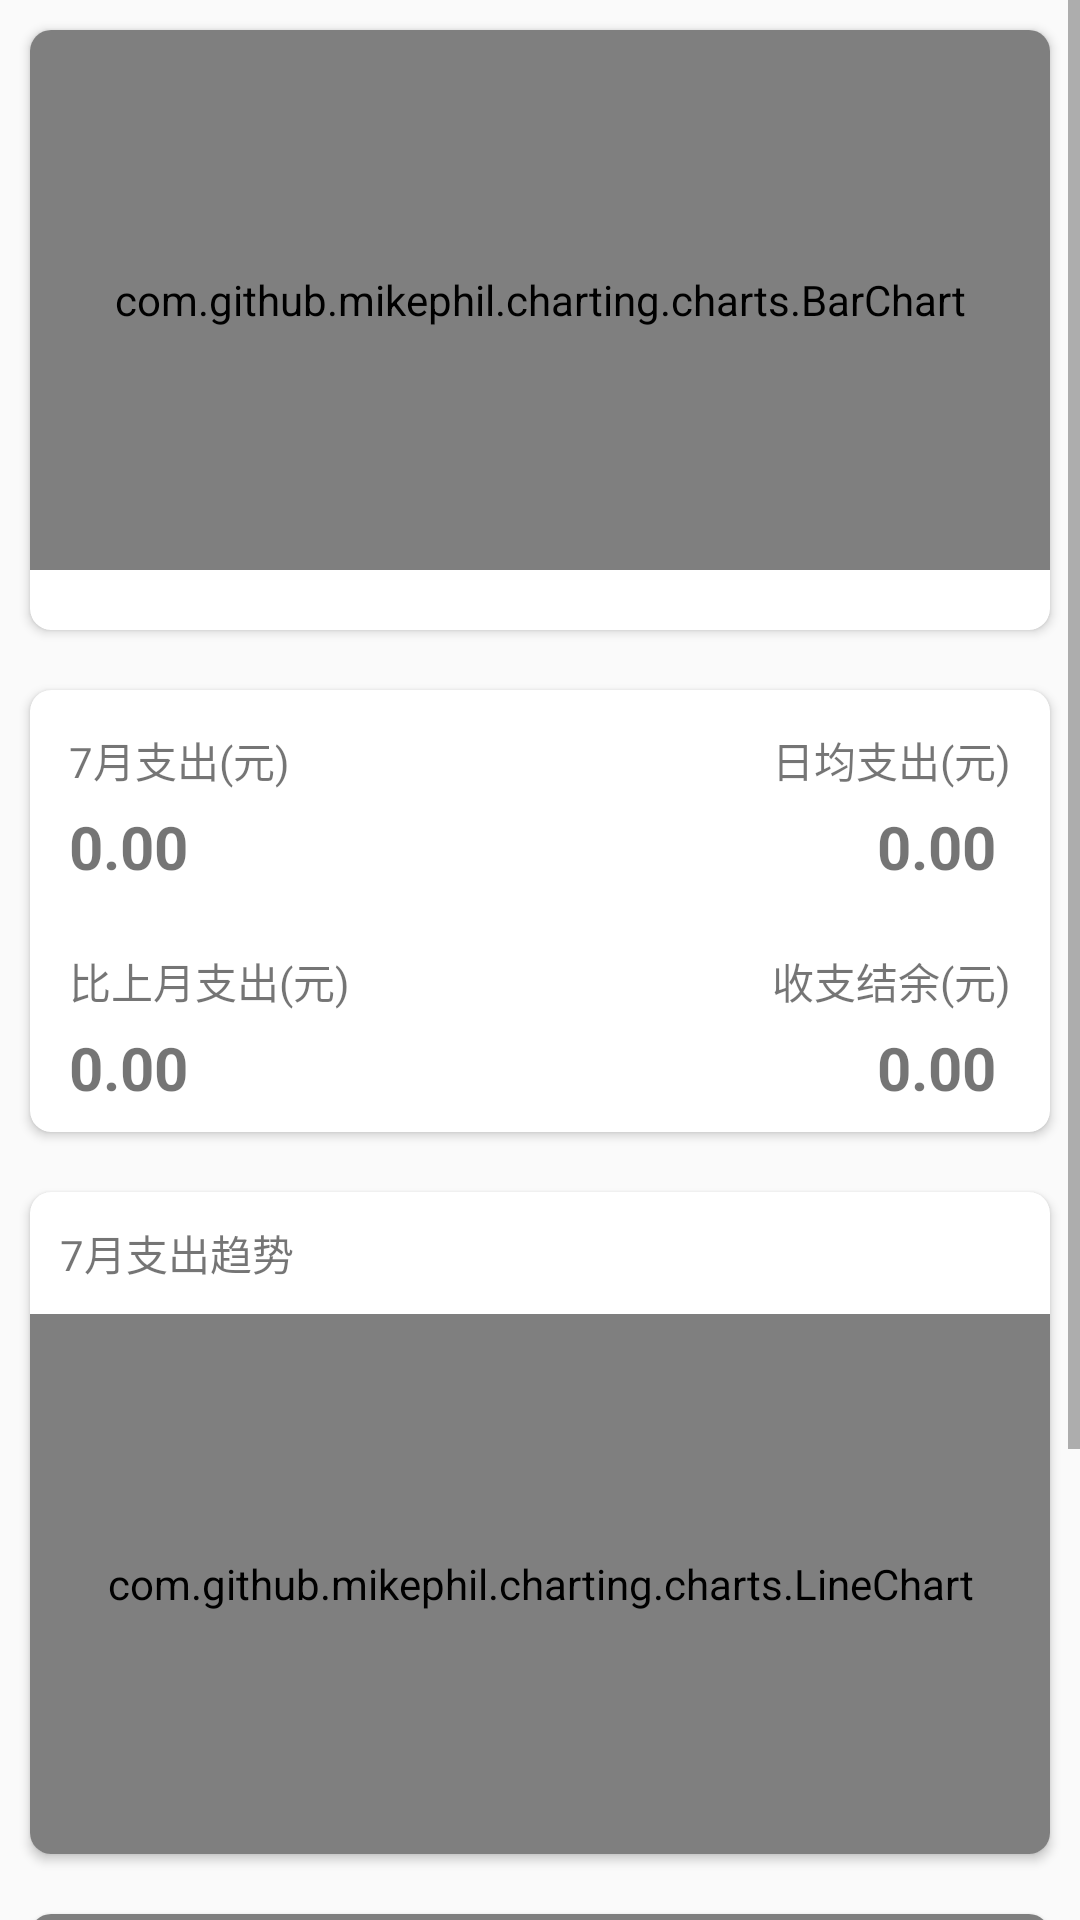

Android layout source for this screen:
<!-- AndroidManifest.xml: application theme Theme.BookKeeping -->
<!-- res/layout/fragment_base_analysis.xml -->
<?xml version="1.0" encoding="utf-8"?>
<FrameLayout xmlns:android="http://schemas.android.com/apk/res/android"
        xmlns:app="http://schemas.android.com/apk/res-auto"
        xmlns:tools="http://schemas.android.com/tools"
        android:layout_width="match_parent"
        android:layout_height="match_parent"
        tools:context=".frag_analysis.BaseAnalysisFragment">

    <ScrollView
            android:layout_width="match_parent"
            android:layout_height="wrap_content">

        <LinearLayout
                android:layout_width="match_parent"
                android:layout_height="wrap_content"
                android:orientation="vertical">

            <androidx.cardview.widget.CardView
                    android:layout_width="match_parent"
                    android:layout_height="200dp"
                    android:layout_margin="10dp"
                    app:cardCornerRadius="7dp">

                
                <com.github.mikephil.charting.charts.BarChart
                        android:id="@+id/analysis_barchart"
                        android:layout_width="match_parent"
                        android:layout_height="180dp"/>
            </androidx.cardview.widget.CardView>

            
            <androidx.cardview.widget.CardView
                    android:layout_width="match_parent"
                    android:layout_height="wrap_content"
                    android:layout_margin="10dp"
                    app:cardCornerRadius="7dp">

                <LinearLayout
                        android:layout_width="match_parent"
                        android:layout_height="wrap_content"
                        android:orientation="vertical">

                    <RelativeLayout
                            android:layout_width="match_parent"
                            android:layout_height="wrap_content"
                            android:layout_margin="8dp">

                        <LinearLayout
                                android:layout_width="wrap_content"
                                android:layout_height="wrap_content"
                                android:layout_alignParentStart="true"
                                android:orientation="vertical"
                                android:layout_alignParentLeft="true">

                            <TextView
                                    android:id="@+id/analysis_monthly_output"
                                    android:layout_width="wrap_content"
                                    android:layout_height="wrap_content"
                                    android:text="7月支出(元)"
                                    android:layout_margin="5dp" />

                            <TextView
                                    android:id="@+id/analysis_monthly_output_money"
                                    android:layout_width="wrap_content"
                                    android:layout_height="wrap_content"
                                    android:text="0.00"
                                    android:textStyle="bold"
                                    android:gravity="left"
                                    android:textSize="20sp"
                                    android:layout_marginLeft="5dp" />

                        </LinearLayout>

                        <RelativeLayout
                                android:layout_width="wrap_content"
                                android:layout_height="wrap_content"
                                android:layout_alignParentEnd="true"
                                android:orientation="vertical"
                                android:layout_alignParentRight="true">

                            <TextView
                                    android:id="@+id/analysis_daily_output"
                                    android:layout_width="wrap_content"
                                    android:layout_height="wrap_content"
                                    android:text="日均支出(元)"
                                    android:layout_margin="5dp" />

                            <TextView
                                    android:id="@+id/analysis_daily_output_money"
                                    android:layout_below="@id/analysis_daily_output"
                                    android:layout_width="match_parent"
                                    android:layout_height="wrap_content"
                                    android:layout_alignRight="@+id/analysis_daily_output"
                                    android:gravity="end"
                                    android:textStyle="bold"
                                    android:text="0.00"
                                    android:textSize="20sp"
                                    android:layout_marginRight="5dp" />

                        </RelativeLayout>

                    </RelativeLayout>

                    <RelativeLayout
                            android:layout_width="match_parent"
                            android:layout_height="wrap_content"
                            android:layout_margin="8dp">

                        <LinearLayout
                                android:layout_width="wrap_content"
                                android:layout_height="wrap_content"
                                android:layout_alignParentStart="true"
                                android:orientation="vertical"
                                android:layout_alignParentLeft="true">

                            <TextView
                                    android:id="@+id/analysis_compare_tv"
                                    android:layout_width="wrap_content"
                                    android:layout_height="wrap_content"
                                    android:text="比上月支出(元)"
                                    android:layout_margin="5dp" />

                            <TextView
                                    android:id="@+id/analysis_compare_to_last_month"
                                    android:layout_width="wrap_content"
                                    android:layout_height="wrap_content"
                                    android:text="0.00"
                                    android:textStyle="bold"
                                    android:gravity="left"
                                    android:textSize="20sp"
                                    android:layout_marginLeft="5dp" />

                        </LinearLayout>

                        <RelativeLayout
                                android:layout_width="wrap_content"
                                android:layout_height="wrap_content"
                                android:layout_alignParentEnd="true"
                                android:orientation="vertical"
                                android:layout_alignParentRight="true">

                            <TextView
                                    android:id="@+id/analysis_tv1"
                                    android:layout_width="wrap_content"
                                    android:layout_height="wrap_content"
                                    android:text="收支结余(元)"
                                    android:layout_margin="5dp" />

                            <TextView
                                    android:id="@+id/analysis_input_minus_output"
                                    android:layout_below="@+id/analysis_tv1"
                                    android:layout_alignRight="@+id/analysis_tv1"
                                    android:layout_width="wrap_content"
                                    android:layout_height="wrap_content"
                                    android:gravity="end"
                                    android:textStyle="bold"
                                    android:text="0.00"
                                    android:textSize="20sp"
                                    android:layout_marginRight="5dp" />

                        </RelativeLayout>

                    </RelativeLayout>

                </LinearLayout>

            </androidx.cardview.widget.CardView>

            
            <androidx.cardview.widget.CardView
                    app:cardCornerRadius="7dp"
                    android:layout_width="match_parent"
                    android:layout_height="wrap_content"
                    android:layout_margin="10dp">

                <LinearLayout
                        android:layout_width="match_parent"
                        android:layout_height="wrap_content"
                        android:orientation="vertical">

                    <TextView
                            android:id="@+id/analysis_linechart_tv"
                            android:layout_width="match_parent"
                            android:layout_height="wrap_content"
                            android:text="7月支出趋势"
                            android:padding="10dp" />

                    <com.github.mikephil.charting.charts.LineChart
                            android:id="@+id/analysis_linechart"
                            android:layout_width="match_parent"
                            android:layout_height="180dp" />
                </LinearLayout>
            </androidx.cardview.widget.CardView>

            
            <androidx.cardview.widget.CardView
                    app:cardCornerRadius="7dp"
                    android:layout_width="match_parent"
                    android:layout_height="wrap_content"
                    android:layout_margin="10dp">

                <TextView
                        android:id="@+id/analysis_piechart_tv"
                        android:layout_width="match_parent"
                        android:layout_height="wrap_content"
                        android:text="7月支出分类构成"
                        android:padding="10dp" />

                <com.github.mikephil.charting.charts.PieChart
                        android:id="@+id/analysis_piechart"
                        android:layout_width="match_parent"
                        android:layout_height="200dp"/>

            </androidx.cardview.widget.CardView>

        </LinearLayout>
    </ScrollView>
</FrameLayout>
<!-- resources referenced by this layout -->
<resources>
  <style name="Theme.BookKeeping" parent="Theme.MaterialComponents.DayNight.NoActionBar.Bridge">
          
          <item name="colorPrimary">@color/purple_500</item>
          <item name="colorPrimaryVariant">@color/purple_700</item>
          <item name="colorOnPrimary">@color/white</item>
          
          <item name="colorSecondary">@color/teal_200</item>
          <item name="colorSecondaryVariant">@color/teal_700</item>
          <item name="colorOnSecondary">@color/black</item>
          
          <item name="android:statusBarColor" tools:targetApi="l">?attr/colorPrimaryVariant</item>
          
      </style>
  <color name="purple_500">#FF6200EE</color>
  <color name="purple_700">#FF3700B3</color>
  <color name="white">#FFFFFFFF</color>
  <color name="teal_200">#FF03DAC5</color>
  <color name="teal_700">#FF018786</color>
  <color name="black">#FF000000</color>
</resources>
